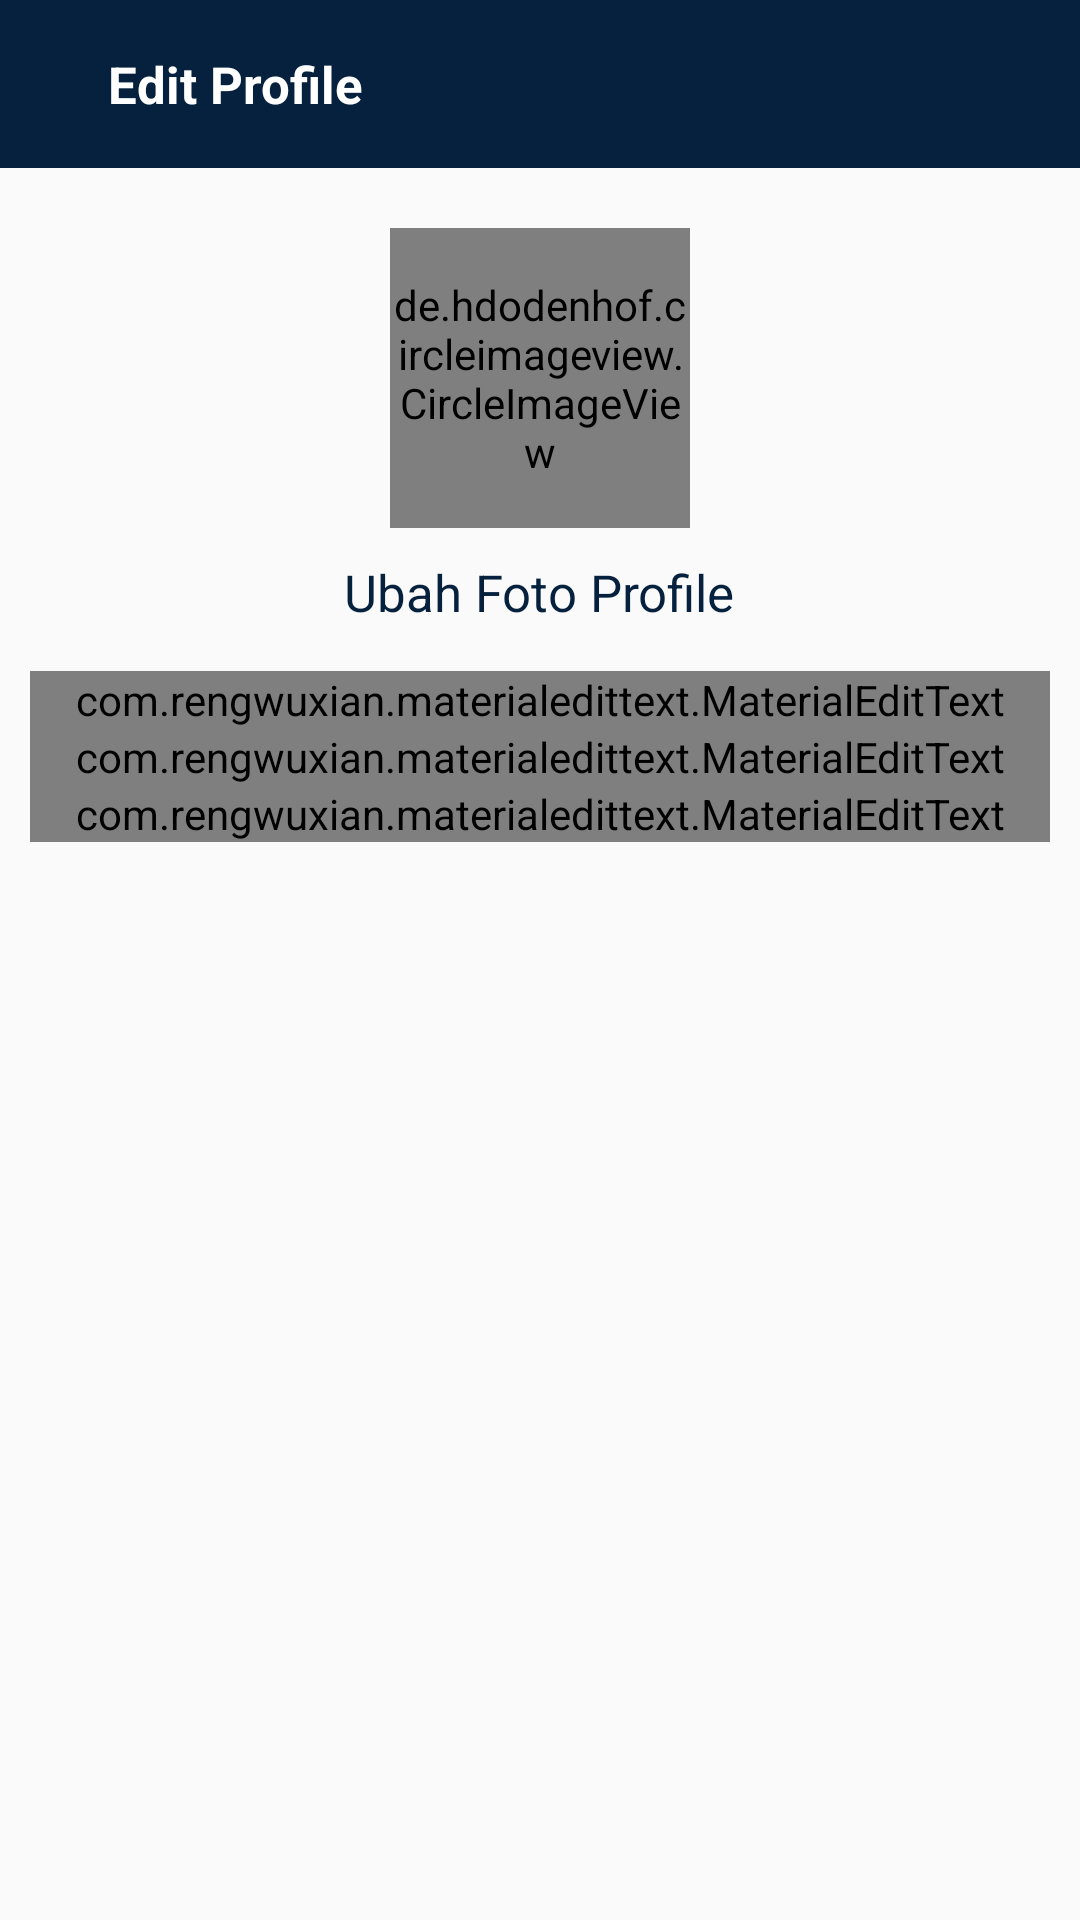

Layout XML and referenced resources for this Android screen:
<!-- AndroidManifest.xml: application theme AppTheme -->
<!-- res/layout/aktivitas_edit_profile.xml -->
<?xml version="1.0" encoding="utf-8"?>
<LinearLayout xmlns:android="http://schemas.android.com/apk/res/android"
    xmlns:app="http://schemas.android.com/apk/res-auto"
    xmlns:tools="http://schemas.android.com/tools"
    android:layout_width="match_parent"
    android:layout_height="match_parent"
    android:orientation="vertical"
    tools:context="com.faislll.projectakhir.aktivitas.AktivitasEditProfile">

    <com.google.android.material.appbar.AppBarLayout
        android:layout_width="match_parent"
        android:layout_height="wrap_content"
        android:id="@+id/bar_edit_profile"
        android:background="?android:attr/windowBackground">

        <androidx.appcompat.widget.Toolbar
            android:layout_width="match_parent"
            android:layout_height="wrap_content"
            android:id="@+id/toolbar_edit_profile"
            android:background="@color/babu">

            <RelativeLayout
                android:layout_width="match_parent"
                android:layout_height="wrap_content">

                <ImageView
                    android:id="@+id/image_view_close_edit_profile"
                    android:layout_width="wrap_content"
                    android:layout_height="wrap_content"
                    android:src="@drawable/ic_close"
                    android:layout_centerVertical="true"
                    android:layout_alignParentStart="true" />

                <TextView
                    android:layout_width="wrap_content"
                    android:layout_height="wrap_content"
                    android:text="Edit Profile"
                    android:layout_centerVertical="true"
                    android:textColor="@color/warnaPutih"
                    android:layout_marginStart="20dp"
                    android:textStyle="bold"
                    android:textSize="17sp"
                    android:layout_toEndOf="@+id/image_view_close_edit_profile" />

                <ImageView
                    android:id="@+id/image_view_simpan_edit_profile"
                    android:layout_width="wrap_content"
                    android:layout_height="wrap_content"
                    android:src="@drawable/ic_selesai"
                    android:layout_marginEnd="20dp"
                    android:layout_centerVertical="true"
                    android:layout_alignParentEnd="true" />
            </RelativeLayout>
        </androidx.appcompat.widget.Toolbar>
    </com.google.android.material.appbar.AppBarLayout>

    <LinearLayout
        android:layout_width="match_parent"
        android:layout_height="wrap_content"
        android:orientation="vertical"
        android:padding="10dp">

        <de.hdodenhof.circleimageview.CircleImageView
            android:layout_width="100dp"
            android:layout_height="100dp"
            android:src="@mipmap/ic_launcher"
            android:layout_gravity="center"
            android:id="@+id/image_view_pp_edit_profile"
            android:layout_margin="10dp" />

        <TextView
            android:layout_width="wrap_content"
            android:layout_height="wrap_content"
            android:text="Ubah Foto Profile"
            android:layout_gravity="center"
            android:id="@+id/text_view_ubah_pp_edit_profile"
            android:textColor="@color/babu"
            android:textSize="17sp" />

        <com.rengwuxian.materialedittext.MaterialEditText
            android:layout_width="match_parent"
            android:layout_height="wrap_content"
            android:id="@+id/e_text_full_name_edit_profile"
            android:hint="Full Nama"
            android:layout_marginTop="15dp"
            app:met_floatingLabel="normal" />

        <com.rengwuxian.materialedittext.MaterialEditText
            android:layout_width="match_parent"
            android:layout_height="wrap_content"
            android:id="@+id/e_text_username_edit_profile"
            android:hint="Username"
            app:met_floatingLabel="normal" />

        <com.rengwuxian.materialedittext.MaterialEditText
            android:layout_width="match_parent"
            android:layout_height="wrap_content"
            android:id="@+id/e_text_bio_edit_profile"
            android:hint="Biodata"
            app:met_floatingLabel="normal" />

    </LinearLayout>

</LinearLayout>
<!-- resources referenced by this layout -->
<resources>
  <color name="babu">#05213d</color>
  <color name="warnaPutih">#fff</color>
  <style name="AppTheme" parent="Theme.AppCompat.Light.NoActionBar">
          
          <item name="colorPrimaryDark">@color/colorPrimaryDark</item>
          <item name="colorAccent">@color/colorAccent</item>
      </style>
  <color name="colorPrimaryDark">#00574B</color>
  <color name="colorAccent">#03DAC5</color>
</resources>
